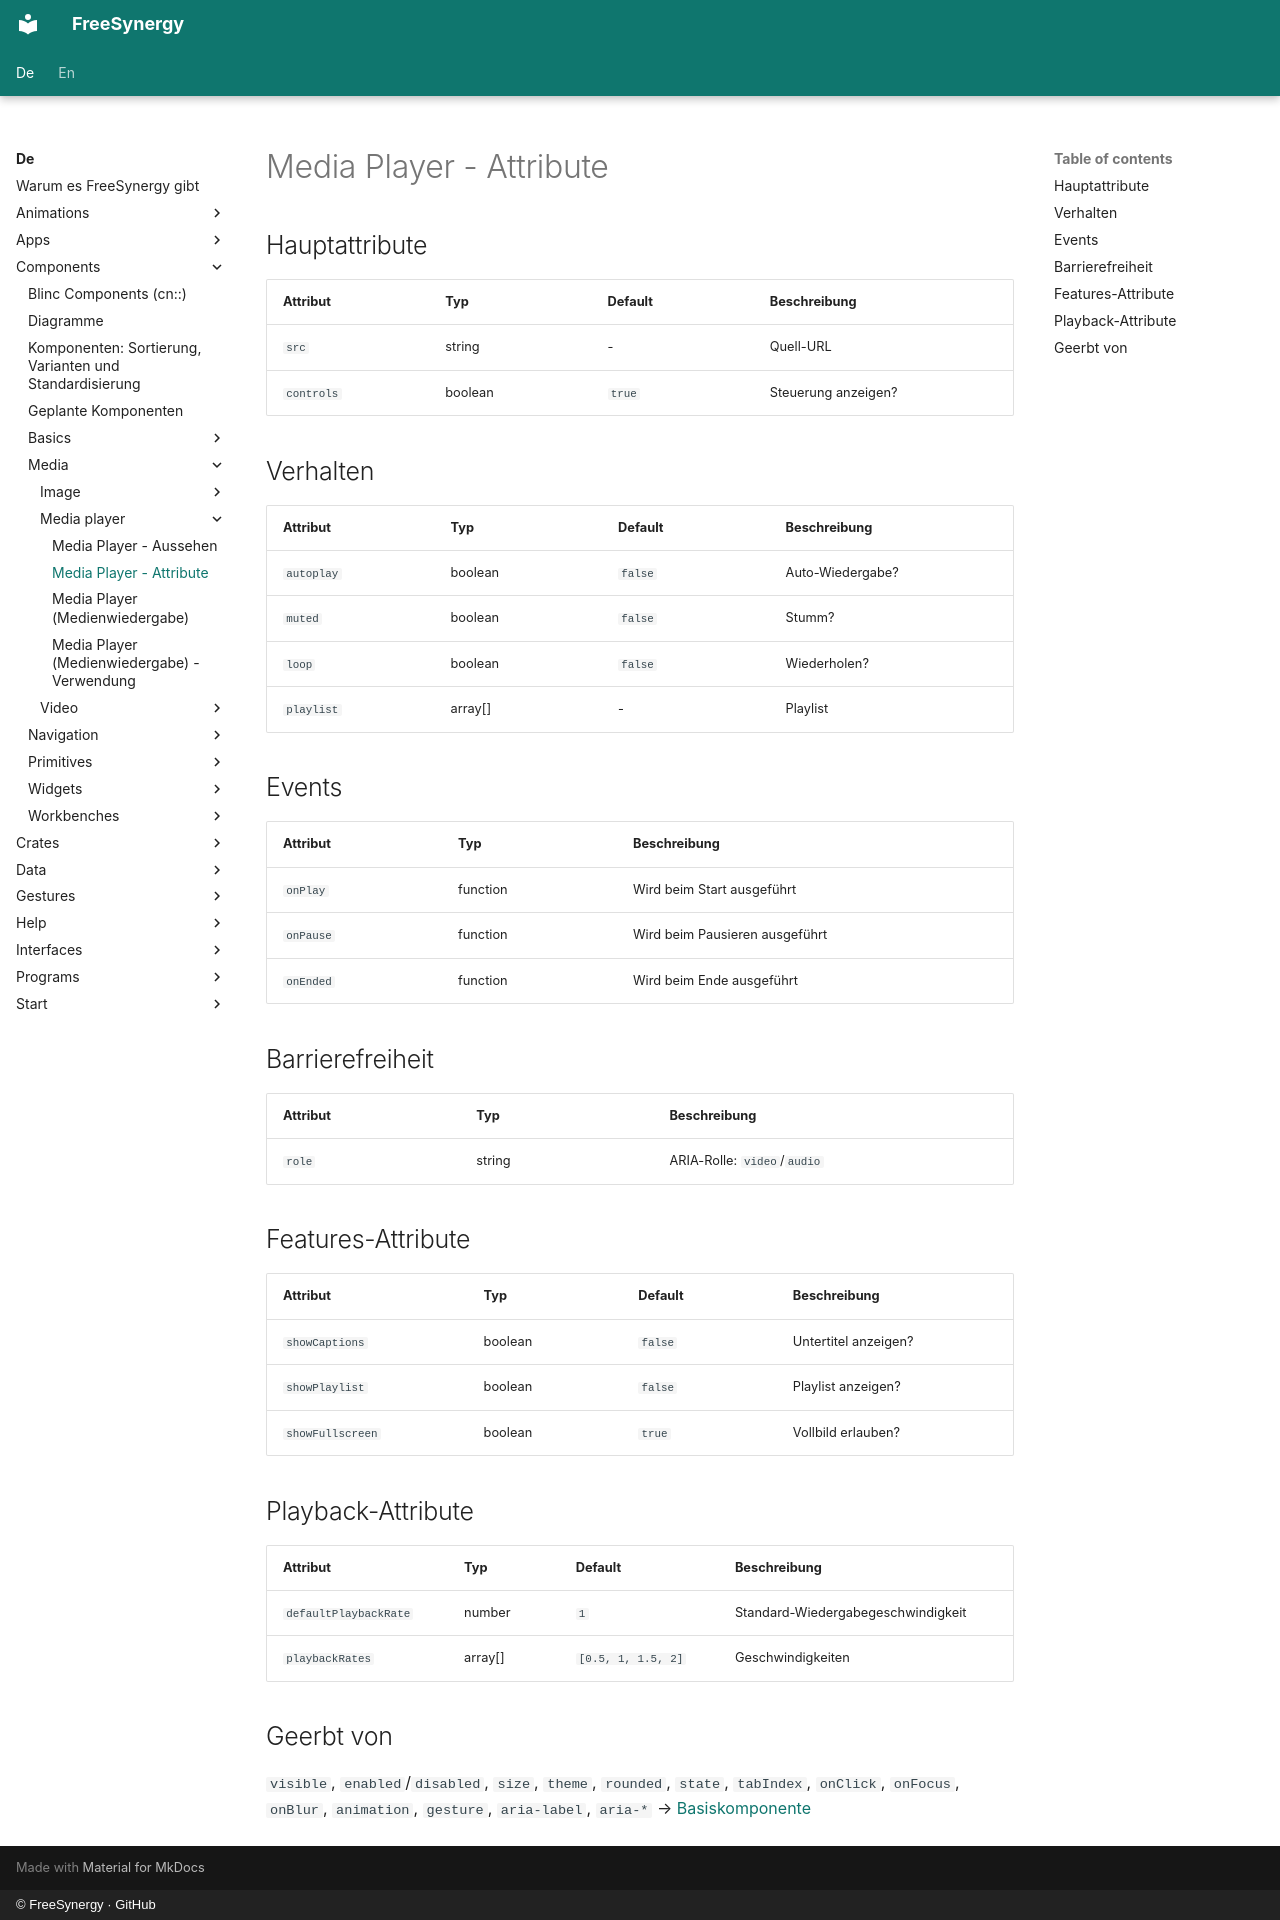

repository: FreeSynergy/fs-documentation · page: de/components/media/media-player/attributes/index.html · generator: mkdocs · copyright: © FreeSynergy · GitHub

# Media Player - Attribute

## Hauptattribute

| Attribut | Typ | Default | Beschreibung |
|----------|-----|---------|--------------|
| `src` | string | - | Quell-URL |
| `controls` | boolean | `true` | Steuerung anzeigen? |

## Verhalten

| Attribut | Typ | Default | Beschreibung |
|---|---|---|---|
| `autoplay` | boolean | `false` | Auto-Wiedergabe? |
| `muted` | boolean | `false` | Stumm? |
| `loop` | boolean | `false` | Wiederholen? |
| `playlist` | array[] | - | Playlist |

## Events

| Attribut | Typ | Beschreibung |
|----------|-----|--------------|
| `onPlay` | function | Wird beim Start ausgeführt |
| `onPause` | function | Wird beim Pausieren ausgeführt |
| `onEnded` | function | Wird beim Ende ausgeführt |

## Barrierefreiheit

| Attribut | Typ | Beschreibung |
|----------|-----|--------------|
| `role` | string | ARIA-Rolle: `video`/`audio` |

## Features-Attribute

| Attribut | Typ | Default | Beschreibung |
|---|---|---|---|
| `showCaptions` | boolean | `false` | Untertitel anzeigen? |
| `showPlaylist` | boolean | `false` | Playlist anzeigen? |
| `showFullscreen` | boolean | `true` | Vollbild erlauben? |

## Playback-Attribute

| Attribut | Typ | Default | Beschreibung |
|---|---|---|---|
| `defaultPlaybackRate` | number | `1` | Standard-Wiedergabegeschwindigkeit |
| `playbackRates` | array[] | `[0.5, 1, 1.5, 2]` | Geschwindigkeiten |

## Geerbt von

`visible`, `enabled`/`disabled`, `size`, `theme`, `rounded`, `state`,
`tabIndex`, `onClick`, `onFocus`, `onBlur`, `animation`, `gesture`,
`aria-label`, `aria-*` → [Basiskomponente](../../basics/base/)
